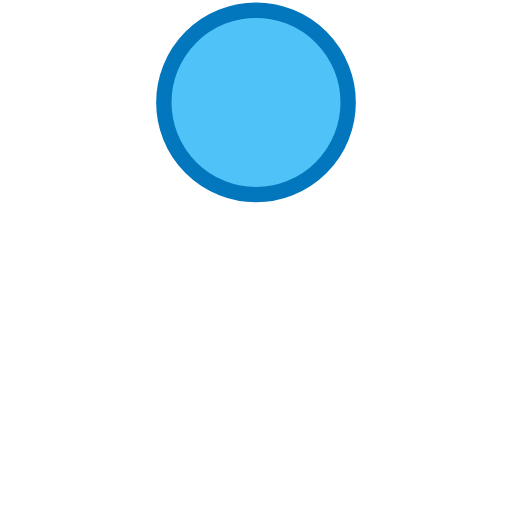
t = 0.00 s
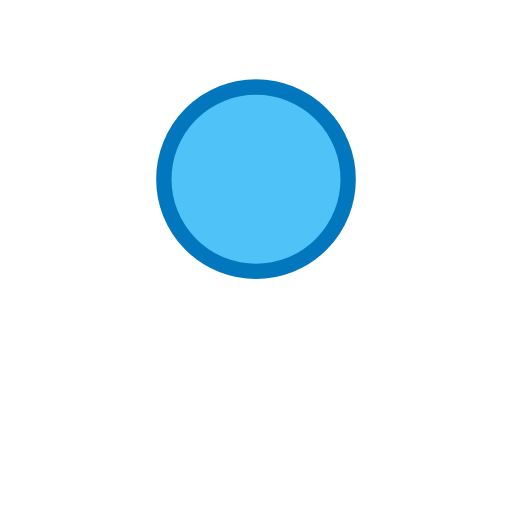
t = 0.13 s
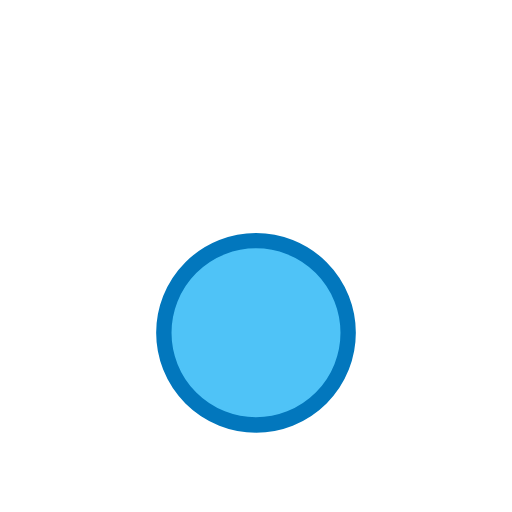
t = 0.38 s
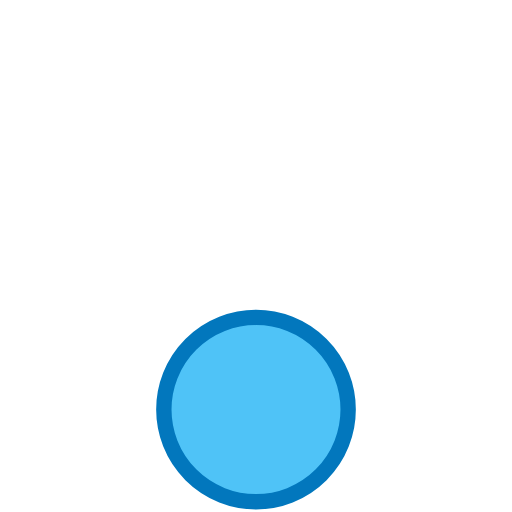
t = 0.50 s
t = 0.63 s: frame unchanged from t = 0.38 s, image omitted
t = 0.88 s: frame unchanged from t = 0.13 s, image omitted

The animated SVG that drew these frames (rendered in a browser with its animation timeline set to each time). Animation: 1 SMIL element (animateTransform=1); one cycle of 1.00 s, repeats indefinitely.

<svg width="100" height="100" viewBox="0 0 100 100" xmlns="http://www.w3.org/2000/svg">
    <!-- Blue ball that bounces up and down. `values` is a there-and-back keyframe
         list so it loops smoothly with no snap. Stays inside the box (r=18, +/-30). -->
    <circle cx="50" cy="50" r="18" fill="#4FC3F7" stroke="#0277BD" stroke-width="3">
        <animateTransform attributeName="transform" type="translate"
            values="0,-30; 0,30; 0,-30" dur="1.0s" repeatCount="indefinite"/>
    </circle>
</svg>
